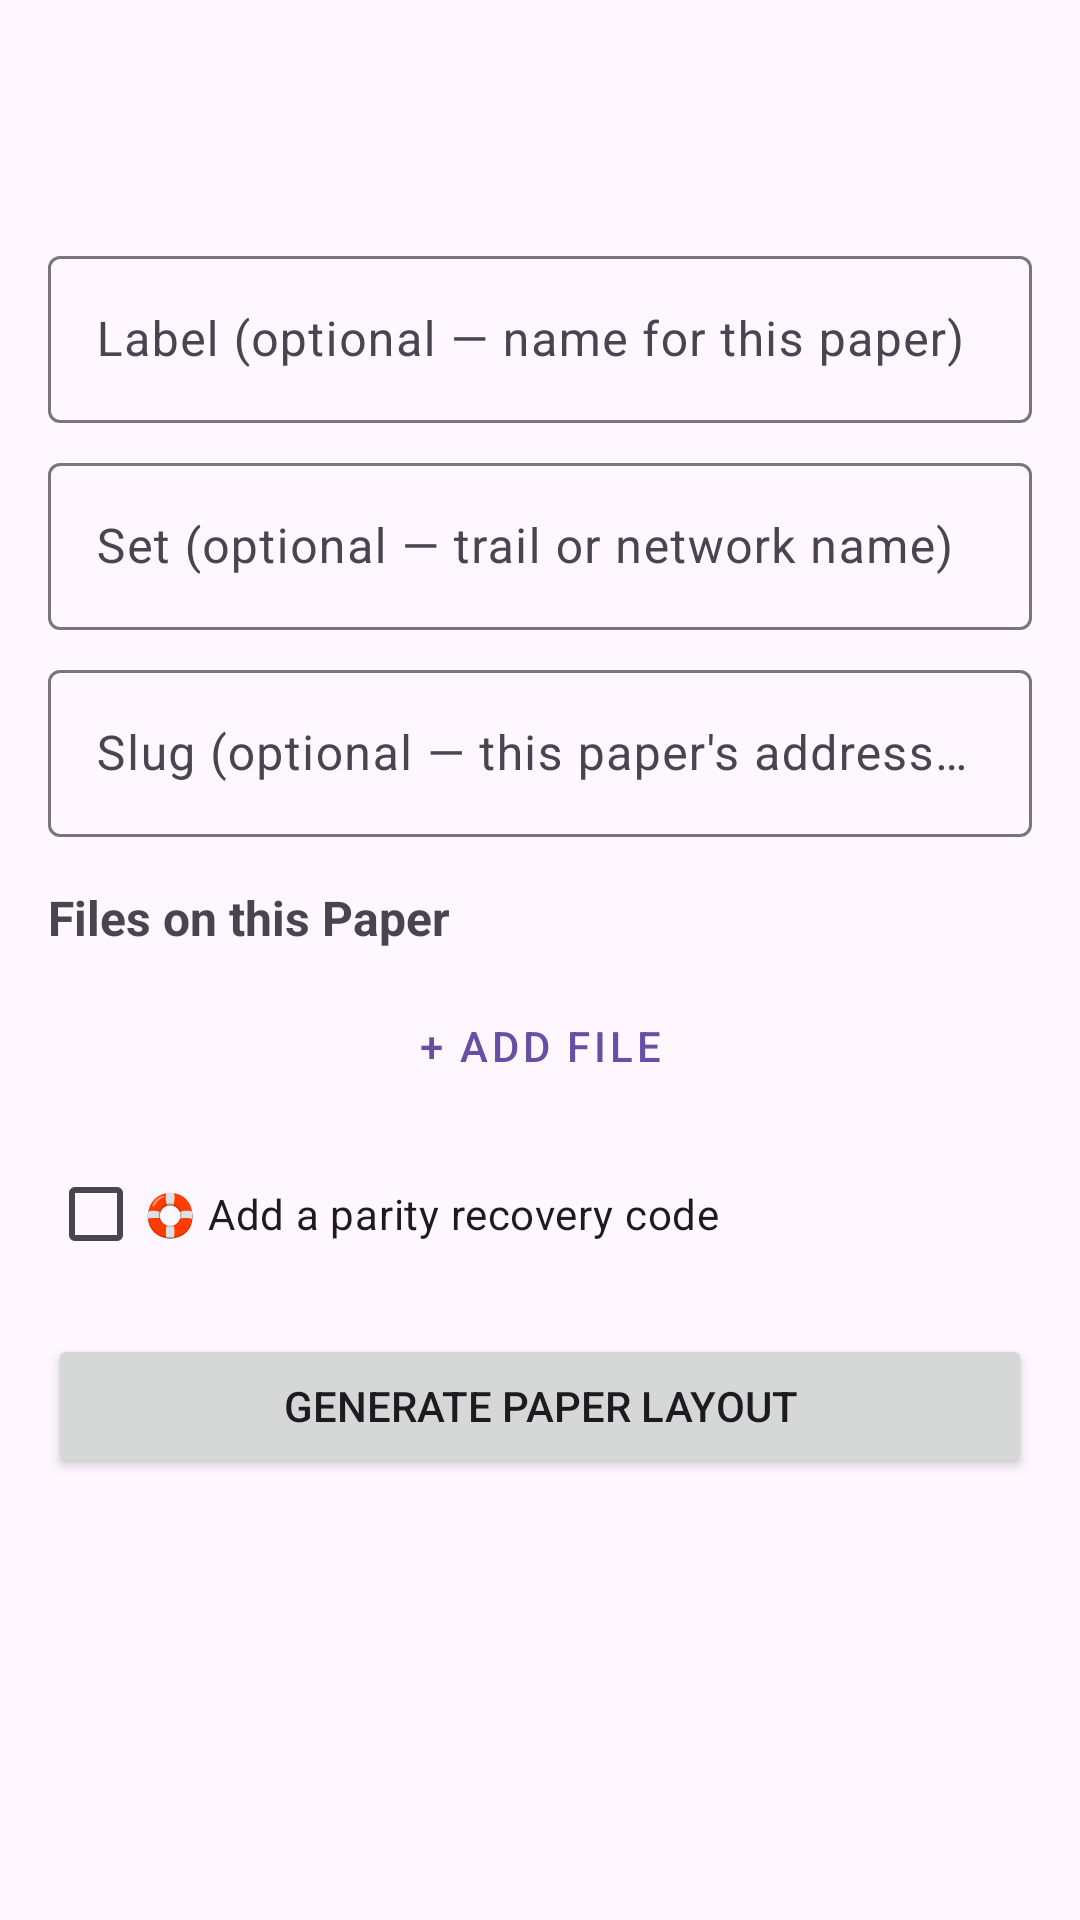

Produce the Android XML layout that renders to this screen, including the resource entries it uses.
<!-- AndroidManifest.xml: application theme AppTheme -->
<!-- res/layout/activity_create_paper.xml -->
<?xml version="1.0" encoding="utf-8"?>
<LinearLayout
    xmlns:android="http://schemas.android.com/apk/res/android"
    xmlns:app="http://schemas.android.com/apk/res-auto"
    android:layout_width="match_parent"
    android:layout_height="match_parent"
    android:orientation="vertical">

    <com.google.android.material.appbar.AppBarLayout
        android:layout_width="match_parent"
        android:layout_height="wrap_content">
        <androidx.appcompat.widget.Toolbar
            android:id="@+id/toolbar"
            android:layout_width="match_parent"
            android:layout_height="?attr/actionBarSize" />
    </com.google.android.material.appbar.AppBarLayout>

    <ScrollView
        android:layout_width="match_parent"
        android:layout_height="match_parent">

        <LinearLayout
            android:layout_width="match_parent"
            android:layout_height="wrap_content"
            android:orientation="vertical"
            android:padding="16dp">

            <com.google.android.material.textfield.TextInputLayout
                android:layout_width="match_parent"
                android:layout_height="wrap_content"
                android:hint="@string/hint_paper_label">
                <com.google.android.material.textfield.TextInputEditText
                    android:id="@+id/editPaperLabel"
                    android:layout_width="match_parent"
                    android:layout_height="wrap_content"
                    android:inputType="text"
                    android:maxLines="1" />
            </com.google.android.material.textfield.TextInputLayout>

            <com.google.android.material.textfield.TextInputLayout
                android:layout_width="match_parent"
                android:layout_height="wrap_content"
                android:layout_marginTop="8dp"
                android:hint="@string/hint_paper_set">
                <com.google.android.material.textfield.TextInputEditText
                    android:id="@+id/editPaperSet"
                    android:layout_width="match_parent"
                    android:layout_height="wrap_content"
                    android:inputType="text"
                    android:maxLines="1" />
            </com.google.android.material.textfield.TextInputLayout>

            <com.google.android.material.textfield.TextInputLayout
                android:layout_width="match_parent"
                android:layout_height="wrap_content"
                android:layout_marginTop="8dp"
                android:hint="@string/hint_paper_slug">
                <com.google.android.material.textfield.TextInputEditText
                    android:id="@+id/editPaperSlug"
                    android:layout_width="match_parent"
                    android:layout_height="wrap_content"
                    android:inputType="text"
                    android:maxLines="1" />
            </com.google.android.material.textfield.TextInputLayout>

            <TextView
                android:layout_width="match_parent"
                android:layout_height="wrap_content"
                android:layout_marginTop="16dp"
                android:text="@string/label_files_on_paper"
                android:textSize="16sp"
                android:textStyle="bold" />

            <LinearLayout
                android:id="@+id/containerFiles"
                android:layout_width="match_parent"
                android:layout_height="wrap_content"
                android:orientation="vertical" />

            <Button
                android:id="@+id/buttonAddFile"
                style="@style/Widget.MaterialComponents.Button.OutlinedButton"
                android:layout_width="match_parent"
                android:layout_height="wrap_content"
                android:layout_marginTop="8dp"
                android:text="@string/button_add_file" />

            <CheckBox
                android:id="@+id/checkAddParity"
                android:layout_width="wrap_content"
                android:layout_height="wrap_content"
                android:layout_marginTop="8dp"
                android:text="@string/share_qr_add_parity" />

            <Button
                android:id="@+id/buttonGeneratePaper"
                android:layout_width="match_parent"
                android:layout_height="wrap_content"
                android:layout_marginTop="16dp"
                android:text="@string/button_generate_paper" />

            

            <TextView
                android:id="@+id/textRootHash"
                android:layout_width="match_parent"
                android:layout_height="wrap_content"
                android:layout_marginTop="16dp"
                android:fontFamily="monospace"
                android:textColor="#888888"
                android:textIsSelectable="true"
                android:textSize="12sp"
                android:visibility="gone" />

            <LinearLayout
                android:id="@+id/containerQrGrid"
                android:layout_width="match_parent"
                android:layout_height="wrap_content"
                android:layout_marginTop="8dp"
                android:orientation="vertical" />

            <Button
                android:id="@+id/buttonPrintPaper"
                style="@style/Widget.MaterialComponents.Button.OutlinedButton"
                android:layout_width="match_parent"
                android:layout_height="wrap_content"
                android:layout_marginTop="8dp"
                android:text="@string/button_print_paper"
                android:visibility="gone" />

        </LinearLayout>
    </ScrollView>
</LinearLayout>
<!-- resources referenced by this layout -->
<resources>
  <string name="button_add_file">+ Add File</string>
  <string name="button_generate_paper">Generate Paper Layout</string>
  <string name="button_print_paper">🖨 Print Paper Layout</string>
  <string name="hint_paper_label">Label (optional — name for this paper)</string>
  <string name="hint_paper_set">Set (optional — trail or network name)</string>
  <string name="hint_paper_slug">Slug (optional — this paper\'s address within the set)</string>
  <string name="label_files_on_paper">Files on this Paper</string>
  <string name="share_qr_add_parity">🛟 Add a parity recovery code</string>
  <style name="AppTheme" parent="Theme.Material3.DayNight.NoActionBar">
          
      </style>
</resources>
